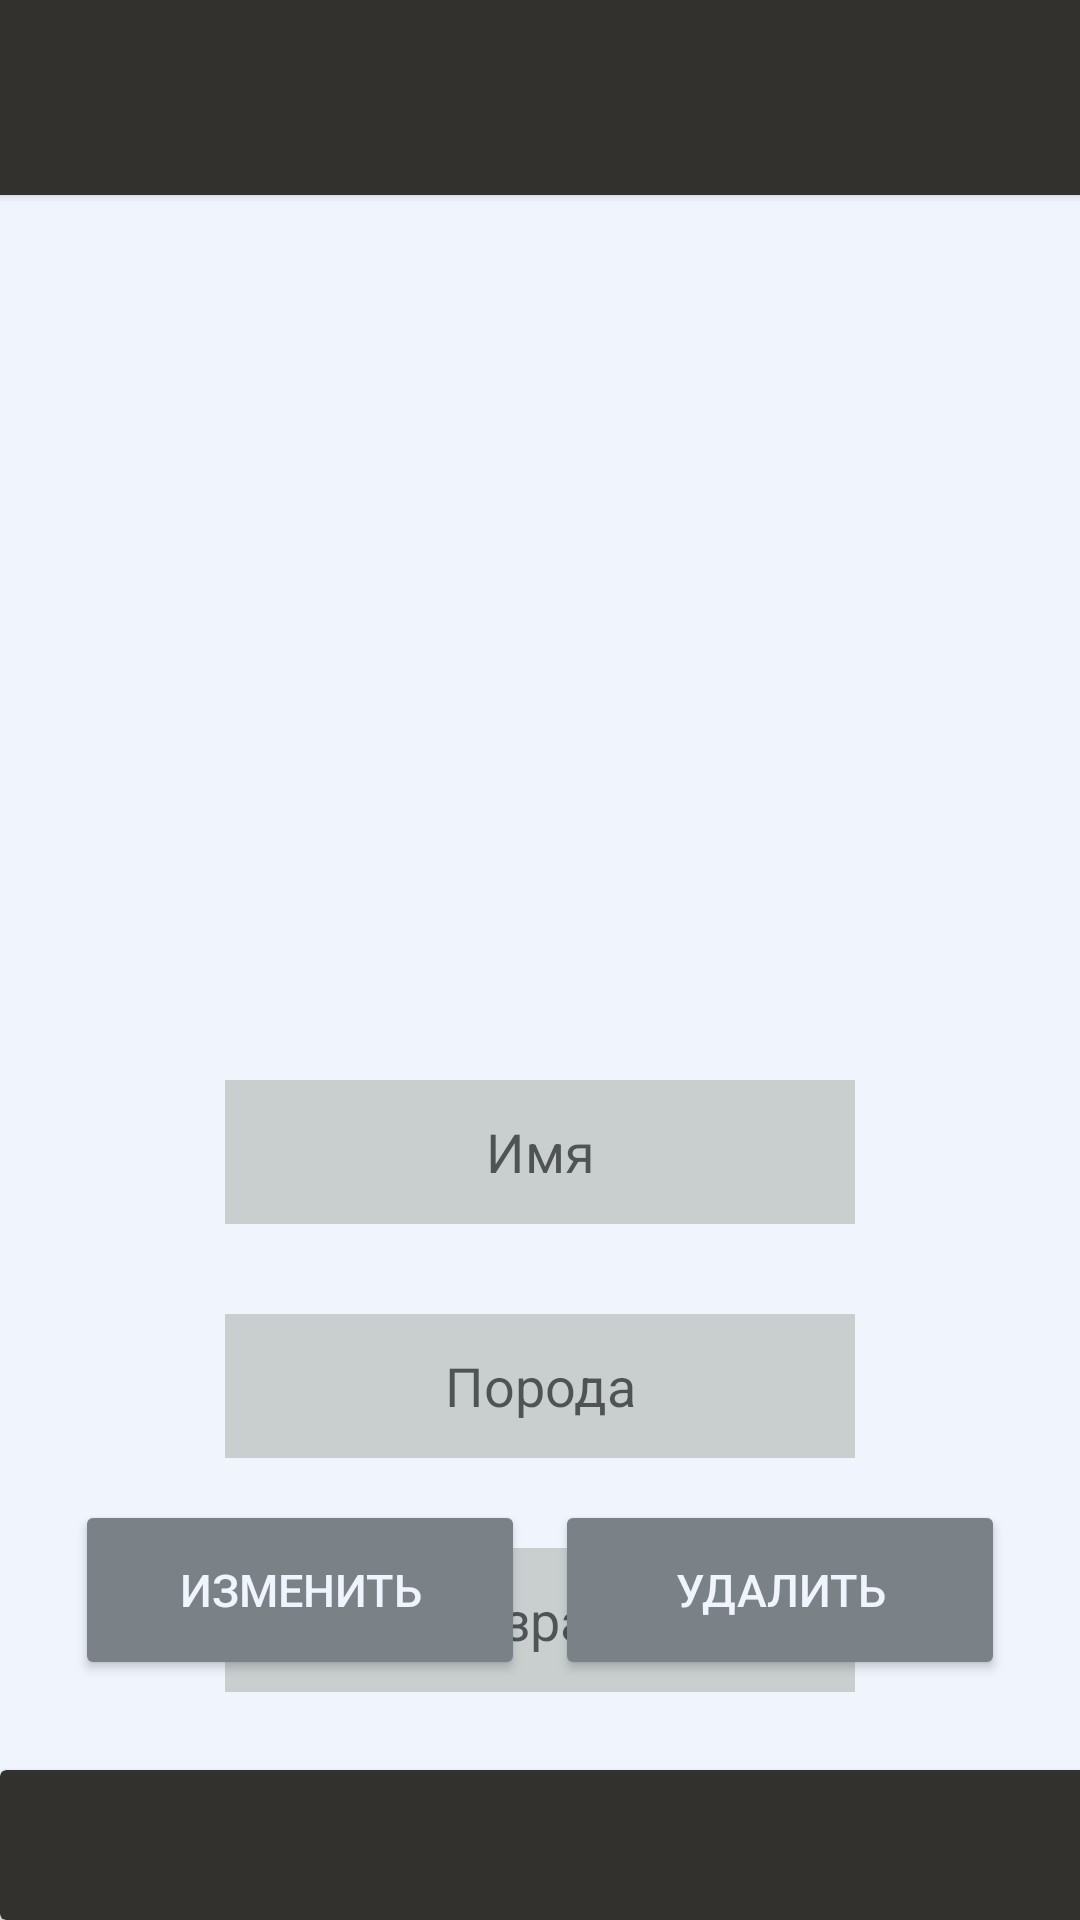

This screen was rendered from an Android layout file. Write that file and the resources it references.
<!-- AndroidManifest.xml: application theme Theme.Android_API -->
<!-- res/layout/activity_details.xml -->
<?xml version="1.0" encoding="utf-8"?>
<androidx.constraintlayout.widget.ConstraintLayout xmlns:android="http://schemas.android.com/apk/res/android"
    xmlns:app="http://schemas.android.com/apk/res-auto"
    xmlns:tools="http://schemas.android.com/tools"
    android:layout_width="match_parent"
    android:layout_height="match_parent"
    android:background="#F0F4FC"
    tools:context=".Details">

    <ImageView
        android:id="@+id/details_Image"
        android:layout_width="200dp"
        android:layout_height="200dp"
        android:layout_marginTop="50dp"
        android:onClick="onClickChooseImage"
        android:src="@drawable/zagl"
        app:layout_constraintEnd_toEndOf="parent"
        app:layout_constraintStart_toStartOf="parent"
        app:layout_constraintTop_toBottomOf="@+id/cardView2"
        app:srcCompat="@mipmap/ic_launcher"
        tools:ignore="UsingOnClickInXml,SpeakableTextPresentCheck" />

    <Button
        android:id="@+id/Refresh"
        android:layout_width="150dp"
        android:layout_height="60dp"
        android:layout_marginStart="25dp"
        android:layout_marginBottom="30dp"
        android:backgroundTint="#7A8187"
        android:onClick="btnUpdate"
        android:text="Изменить"
        android:textColor="#F0F4FC"
        android:textSize="15sp"
        app:cornerRadius="15dp"
        app:layout_constraintBottom_toTopOf="@+id/cardView"
        app:layout_constraintStart_toStartOf="parent" />

    <Button
        android:id="@+id/addendum_Delete"
        android:layout_width="150dp"
        android:layout_height="60dp"
        android:layout_marginEnd="25dp"
        android:layout_marginBottom="30dp"
        android:backgroundTint="#7A8187"
        android:onClick="btnDelete"
        android:text="Удалить"
        android:textColor="#F0F4FC"
        android:textSize="15sp"
        app:cornerRadius="15dp"
        app:layout_constraintBottom_toTopOf="@+id/cardView"
        app:layout_constraintEnd_toEndOf="parent" />

    <androidx.cardview.widget.CardView
        android:id="@+id/cardView2"
        android:layout_width="413dp"
        android:layout_height="65dp"
        android:background="#32312D"
        android:backgroundTint="#32312D"
        app:layout_constraintEnd_toEndOf="parent"
        app:layout_constraintStart_toStartOf="parent"
        app:layout_constraintTop_toTopOf="parent">

    </androidx.cardview.widget.CardView>

    <androidx.cardview.widget.CardView
        android:id="@+id/cardView"
        android:layout_width="413dp"
        android:layout_height="50dp"
        android:background="#32312D"
        android:backgroundTint="#32312D"
        app:layout_constraintBottom_toBottomOf="parent"
        app:layout_constraintEnd_toEndOf="parent"
        app:layout_constraintHorizontal_bias="0.0"
        app:layout_constraintStart_toStartOf="parent" />

    <EditText
        android:id="@+id/details_Breed"
        android:layout_width="wrap_content"
        android:layout_height="48dp"
        android:layout_marginTop="30dp"
        android:background="#C9CFCF"
        android:backgroundTint="#C9CFCF"
        android:ems="10"
        android:gravity="center"
        android:hint="Порода"
        android:inputType="textPersonName"
        android:textColor="#32312D"
        app:layout_constraintEnd_toEndOf="parent"
        app:layout_constraintStart_toStartOf="parent"
        app:layout_constraintTop_toBottomOf="@+id/details_Name" />

    <EditText
        android:id="@+id/details_Age"
        android:layout_width="wrap_content"
        android:layout_height="48dp"
        android:layout_marginTop="30dp"
        android:background="#C9CFCF"
        android:backgroundTint="#C9CFCF"
        android:ems="10"
        android:gravity="center"
        android:hint="Возраст"
        android:inputType="textPersonName"
        android:textColor="#32312D"
        app:layout_constraintEnd_toEndOf="parent"
        app:layout_constraintStart_toStartOf="parent"
        app:layout_constraintTop_toBottomOf="@+id/details_Breed" />

    <EditText
        android:id="@+id/details_Name"
        android:layout_width="wrap_content"
        android:layout_height="48dp"
        android:layout_marginTop="45dp"
        android:background="#C9CFCF"
        android:backgroundTint="#C9CFCF"
        android:ems="10"
        android:gravity="center"
        android:hint="Имя"
        android:inputType="textPersonName"
        android:textColor="#32312D"
        app:layout_constraintEnd_toEndOf="parent"
        app:layout_constraintStart_toStartOf="parent"
        app:layout_constraintTop_toBottomOf="@+id/details_Image" />
</androidx.constraintlayout.widget.ConstraintLayout>
<!-- resources referenced by this layout -->
<resources>
  <style name="Theme.Android_API" parent="Theme.MaterialComponents.DayNight.DarkActionBar">
          
          <item name="colorPrimary">@color/purple_500</item>
          <item name="colorPrimaryVariant">@color/purple_700</item>
          <item name="colorOnPrimary">@color/white</item>
          
          <item name="colorSecondary">@color/teal_200</item>
          <item name="colorSecondaryVariant">@color/teal_700</item>
          <item name="colorOnSecondary">@color/black</item>
          
          <item name="android:statusBarColor">?attr/colorPrimaryVariant</item>
          
      </style>
  <!-- not gathered from this repository: default colours our renderer supplied (Android Studio template values) -->
  <color name="purple_500">#FF6200EE</color>
  <color name="purple_700">#FF3700B3</color>
  <color name="teal_200">#FF03DAC5</color>
  <color name="teal_700">#FF018786</color>
  <color name="black">#FF000000</color>
  <color name="white">#FFFFFFFF</color>
</resources>
